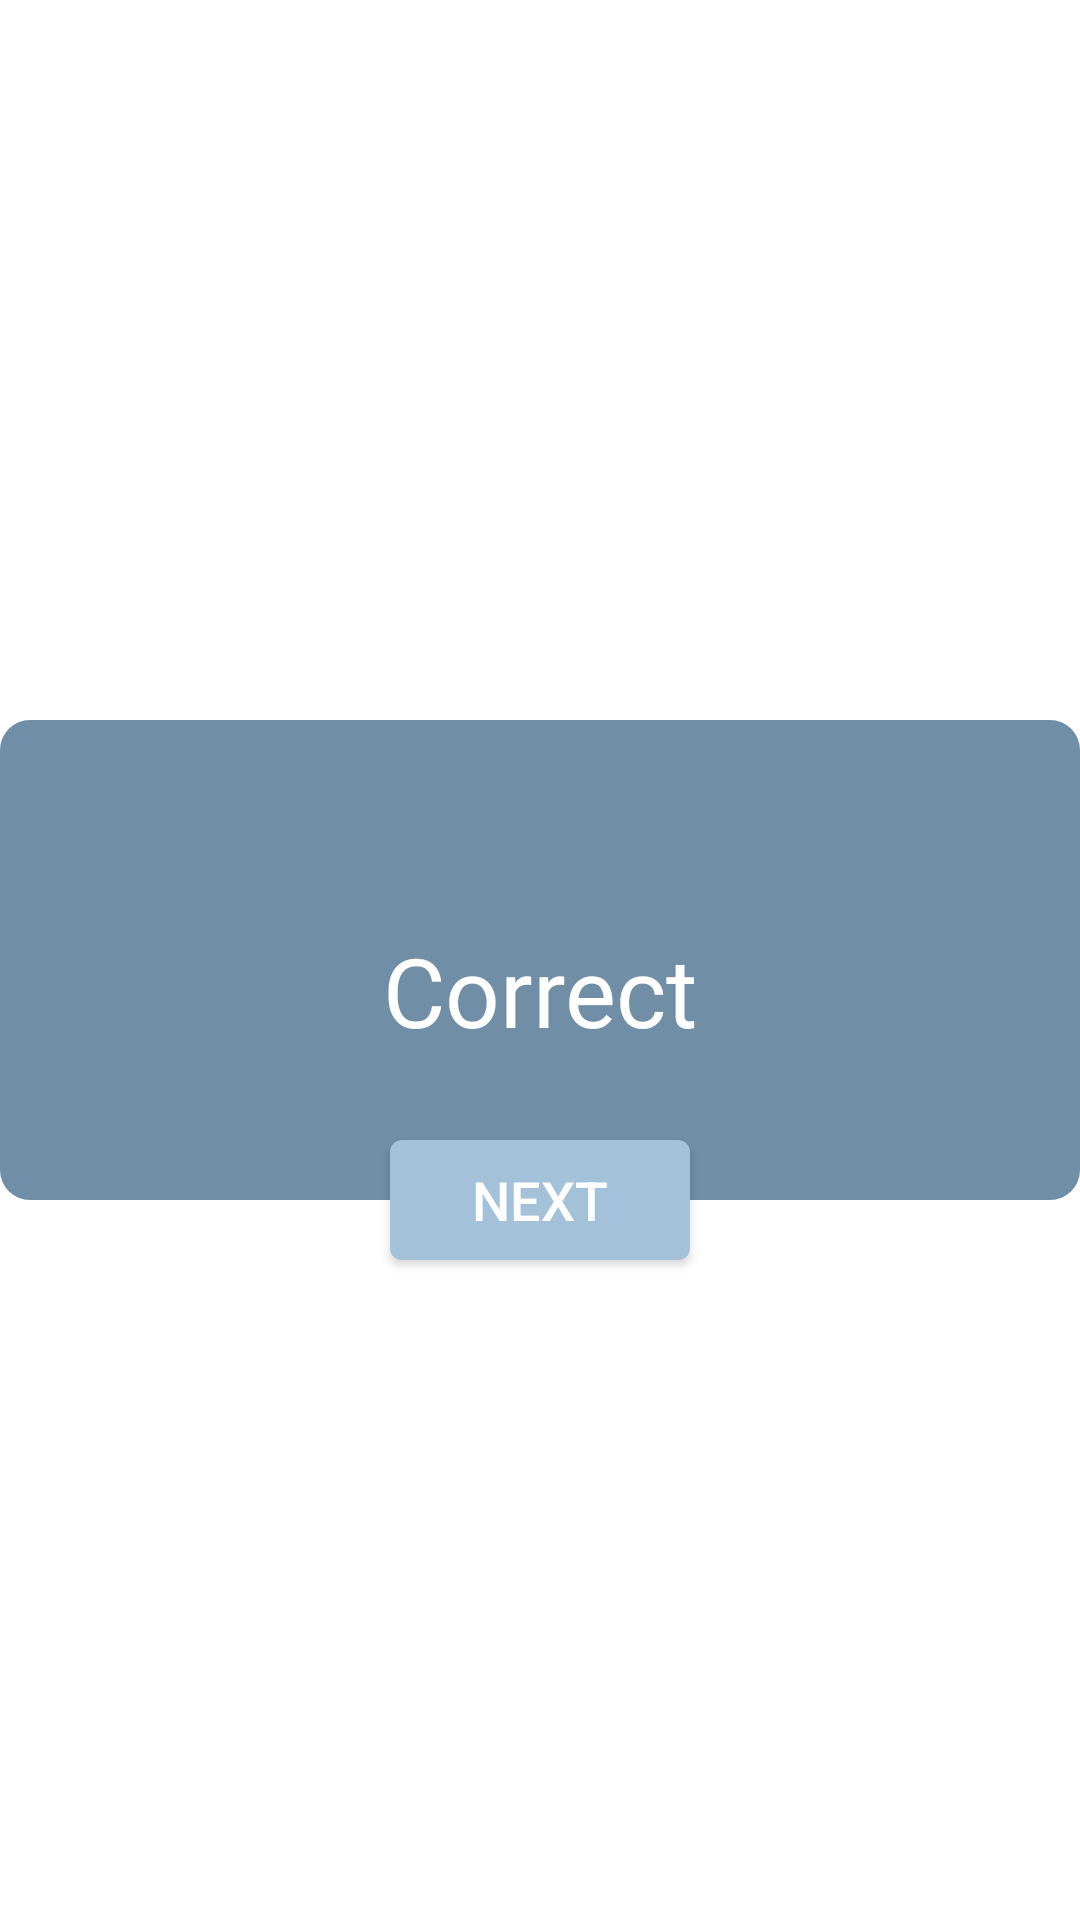

Produce the Android XML layout that renders to this screen, including the resource entries it uses.
<!-- AndroidManifest.xml: application theme Theme.Lesson_App_4_1 -->
<!-- res/layout/windialog.xml -->
<?xml version="1.0" encoding="utf-8"?>
<androidx.constraintlayout.widget.ConstraintLayout xmlns:android="http://schemas.android.com/apk/res/android"
    xmlns:app="http://schemas.android.com/apk/res-auto"
    android:layout_width="match_parent"
    android:layout_height="match_parent">

    <FrameLayout
        android:id="@+id/frameLayout"
        android:layout_width="360dp"
        android:layout_height="160dp"
        android:layout_margin="20dp"
        android:background="@drawable/cl_style"
        android:gravity="center"
        app:layout_constraintBottom_toBottomOf="parent"
        app:layout_constraintEnd_toEndOf="parent"
        app:layout_constraintStart_toStartOf="parent"
        app:layout_constraintTop_toTopOf="parent">

    </FrameLayout>

    <androidx.appcompat.widget.AppCompatTextView
        android:id="@+id/win1"
        android:layout_width="wrap_content"
        android:layout_height="wrap_content"
        android:layout_gravity="center|top"
        android:fontFamily="@font/acme"
        android:text="@string/correct"
        android:textColor="@color/white"
        android:textSize="32sp"
        app:layout_constraintBottom_toTopOf="@+id/yes"
        app:layout_constraintEnd_toEndOf="@+id/frameLayout"
        app:layout_constraintStart_toStartOf="@+id/frameLayout"
        app:layout_constraintTop_toBottomOf="@+id/appCompatImageView" />


    <androidx.appcompat.widget.AppCompatImageView
        android:id="@+id/appCompatImageView"
        android:layout_width="80dp"
        android:layout_height="80dp"
        android:src="@drawable/win"
        app:layout_constraintBottom_toTopOf="@+id/frameLayout"
        app:layout_constraintEnd_toEndOf="@+id/frameLayout"
        app:layout_constraintStart_toStartOf="@+id/frameLayout"
        app:layout_constraintTop_toTopOf="@+id/frameLayout" />


    <androidx.appcompat.widget.AppCompatButton
        android:id="@+id/yes"
        android:layout_width="100dp"
        android:layout_height="40dp"
        android:layout_gravity="bottom"
        android:background="@drawable/answer_bg_style"
        android:text="@string/next"
        android:textColor="#FFFFFF"
        android:textSize="18sp"
        app:layout_constraintBottom_toBottomOf="@+id/frameLayout"
        app:layout_constraintEnd_toEndOf="@+id/frameLayout"
        app:layout_constraintStart_toStartOf="@+id/frameLayout"
        app:layout_constraintTop_toBottomOf="@+id/frameLayout"
        app:layout_constraintVertical_bias="0.0" />

</androidx.constraintlayout.widget.ConstraintLayout>
<!-- resources referenced by this layout -->
<resources>
  <color name="white">#FFFFFFFF</color>
  <!-- drawable answer_bg_style (drawable) -->
  <?xml version="1.0" encoding="utf-8"?>
  <shape xmlns:android="http://schemas.android.com/apk/res/android">
      <solid android:color="#A3C2DA" />
      <corners android:radius="4dp" />
  </shape>
  <!-- drawable cl_style (drawable) -->
  <?xml version="1.0" encoding="utf-8"?>
  <selector xmlns:android="http://schemas.android.com/apk/res/android">
      <item>
          <shape android:shape="rectangle">
              <corners android:radius="10dp"/>
              <solid android:color="#AB2B597D"/>
          </shape>
      </item>
  </selector>
  <string name="correct">Correct</string>
  <string name="next">Next</string>
  <style name="Theme.Lesson_App_4_1" parent="Theme.MaterialComponents.Light.NoActionBar">
          
          <item name="android:forceDarkAllowed" tools:targetApi="q">false</item>
          <item name="colorPrimary">@color/toolbar_color</item>
          <item name="colorPrimaryVariant">@color/toolbar_color</item>
          <item name="colorOnPrimary">@color/white</item>
          
          <item name="colorSecondary">@color/teal_200</item>
          <item name="colorSecondaryVariant">@color/teal_700</item>
          <item name="colorOnSecondary">@color/black</item>
          
          <item name="android:statusBarColor" tools:targetApi="l">?attr/colorPrimaryVariant</item>
          
      </style>
  <color name="toolbar_color">#2B597D</color>
  <color name="teal_200">#FF03DAC5</color>
  <color name="teal_700">#FF018786</color>
  <color name="black">#FF000000</color>
</resources>
